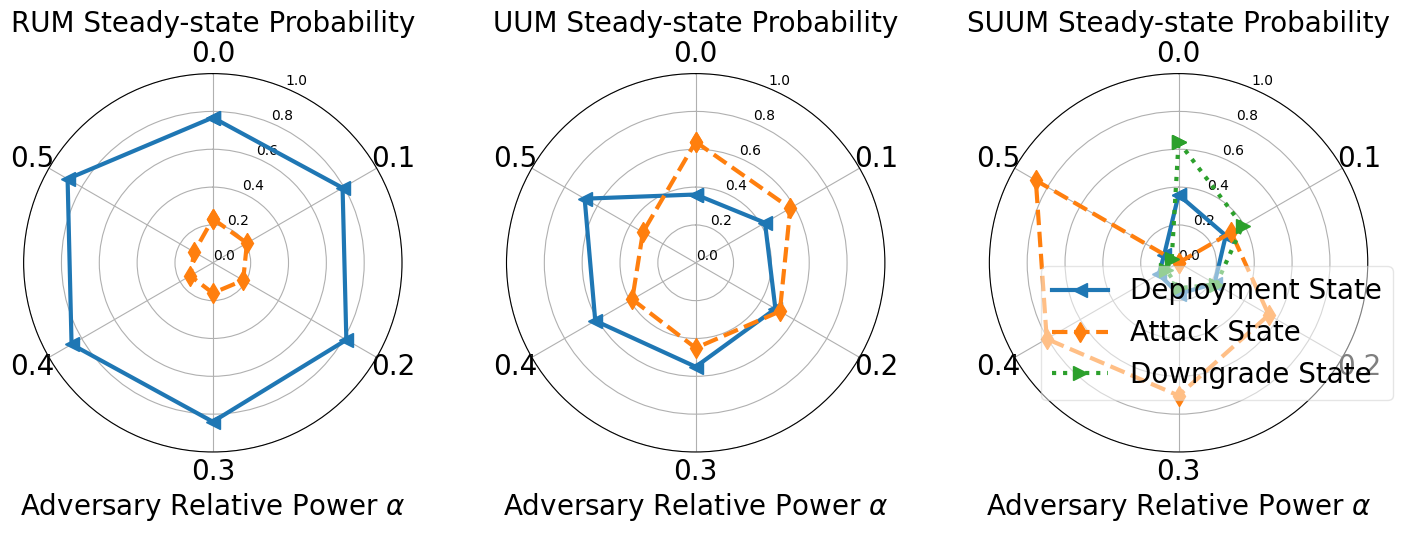

This figure's Python source:
import numpy as np
import matplotlib.pyplot as plt

# 设置字体为 Arial
plt.rcParams['font.family'] = 'Times New Roman'

# RUM data
alpha_rum = np.array([0.00, 0.10, 0.20, 0.30, 0.40, 0.50])
deploy_rum = np.array([0.767530, 0.791810, 0.814870, 0.839950, 0.862100, 0.886300])
attack_rum = np.array([0.232470, 0.208190, 0.185130, 0.160050, 0.137900, 0.113700])

# UUM data
alpha_uum = np.array([0.00, 0.10, 0.20, 0.30, 0.40, 0.50])
deploy_uum = np.array([0.360880, 0.422890, 0.486320, 0.549550, 0.612920, 0.677680])
attack_uum = np.array([0.639120, 0.577110, 0.513680, 0.450450, 0.387080, 0.322320])

# SUUM data
alpha_suum = np.array([0.00, 0.10, 0.20, 0.30, 0.40, 0.50])
deploy_suum = np.array([0.359262, 0.288309, 0.219697, 0.164247, 0.120530, 0.087381])
downgrade_suum = np.array([0.640738, 0.390660, 0.229692, 0.133782, 0.075009, 0.041607])
attack_suum = 1 - deploy_suum - downgrade_suum

# 计算角度
angles = np.linspace(0, 2 * np.pi, len(alpha_rum), endpoint=False).tolist()
angles += angles[:1]  # 闭合雷达图

# 创建画布
fig, axes = plt.subplots(1, 3, subplot_kw=dict(polar=True), figsize=(15, 5))

# 设置通用样式
line_width = 3
marker_size = 10
font_size = 20

# 绘制RUM雷达图
deploy_rum = np.concatenate((deploy_rum, [deploy_rum[0]]))
attack_rum = np.concatenate((attack_rum, [attack_rum[0]]))
axes[0].plot(angles, deploy_rum, label='Deployment State Probability', linewidth=line_width, marker='<', markersize=marker_size)
axes[0].plot(angles, attack_rum, label='Attack State Probability', linewidth=line_width, linestyle='--', marker='d', markersize=marker_size)
axes[0].set_theta_zero_location("N")
axes[0].set_theta_direction(-1)
axes[0].set_title('RUM Steady-state Probability', fontsize=font_size, pad=30)  # 增加pad值
axes[0].set_xticks(angles[:-1])
axes[0].set_xticklabels(alpha_rum, fontsize=20)  # 设置标签字体大小为20
axes[0].set_yticks(np.arange(0, 1.1, 0.2))  # 设置y轴刻度从0到1，间隔0.2
axes[0].set_xlabel('Adversary Relative Power $\\alpha$', fontsize=20)

# 绘制UUM雷达图
deploy_uum = np.concatenate((deploy_uum, [deploy_uum[0]]))
attack_uum = np.concatenate((attack_uum, [attack_uum[0]]))
axes[1].plot(angles, deploy_uum, label='Deployment State Probability', linewidth=line_width, marker='<', markersize=marker_size)
axes[1].plot(angles, attack_uum, label='Attack State Probability', linewidth=line_width, linestyle='--', marker='d', markersize=marker_size)
axes[1].set_theta_zero_location("N")
axes[1].set_theta_direction(-1)
axes[1].set_title('UUM Steady-state Probability', fontsize=font_size, pad=30)  # 增加pad值
axes[1].set_xticks(angles[:-1])
axes[1].set_xticklabels(alpha_uum, fontsize=20)  # 设置标签字体大小为20
axes[1].set_yticks(np.arange(0, 1.1, 0.2))  # 设置y轴刻度从0到1，间隔0.2
axes[1].set_xlabel('Adversary Relative Power $\\alpha$', fontsize=20)

# 绘制SUUM雷达图
deploy_suum = np.concatenate((deploy_suum, [deploy_suum[0]]))
downgrade_suum = np.concatenate((downgrade_suum, [downgrade_suum[0]]))
attack_suum = np.concatenate((attack_suum, [attack_suum[0]]))
axes[2].plot(angles, deploy_suum, label='Deployment State', linewidth=line_width, marker='<', markersize=marker_size)
axes[2].plot(angles, attack_suum, label='Attack State', linewidth=line_width, linestyle='--', marker='d', markersize=marker_size)
axes[2].plot(angles, downgrade_suum, label='Downgrade State', linewidth=line_width, linestyle=':', marker='>', markersize=marker_size)
axes[2].set_theta_zero_location("N")
axes[2].set_theta_direction(-1)
axes[2].set_title('SUUM Steady-state Probability', fontsize=font_size, pad=30)  # 增加pad值
axes[2].set_xticks(angles[:-1])
axes[2].set_xticklabels(alpha_suum, fontsize=20)  # 设置标签字体大小为20
axes[2].set_yticks(np.arange(0, 1.1, 0.2))  # 设置y轴刻度从0到1，间隔0.2
axes[2].set_xlabel('Adversary Relative Power $\\alpha$', fontsize=20)

# 只保留SUUM的图例，放到左下角
axes[2].legend(fontsize=20, loc='lower left', bbox_to_anchor=(0.1, 0.1), framealpha=0.5)

plt.tight_layout()
plt.show()